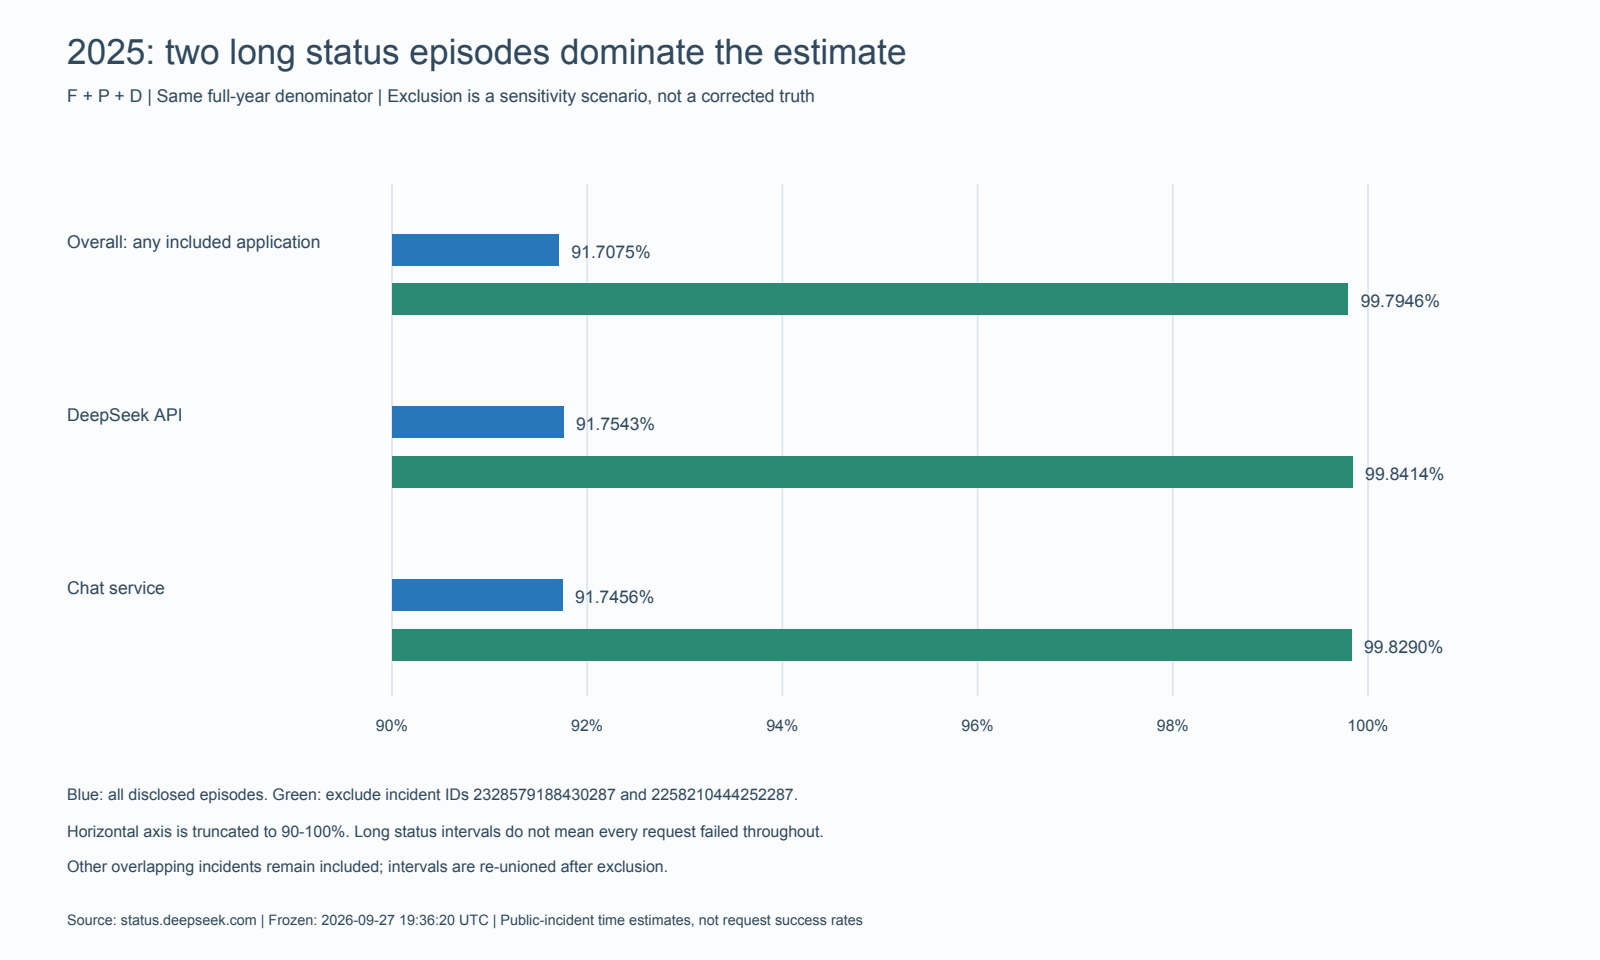

The file beside this chart, header and first rows:
group, scenario, availability_pct, impact_hours
Overall, All disclosed episodes, 91.71, 726.4
Overall, Exclude two long episodes, 99.79, 17.99
API, All disclosed episodes, 91.75, 722.3
API, Exclude two long episodes, 99.84, 13.89
Chat, All disclosed episodes, 91.75, 723.1
Chat, Exclude two long episodes, 99.83, 14.98
